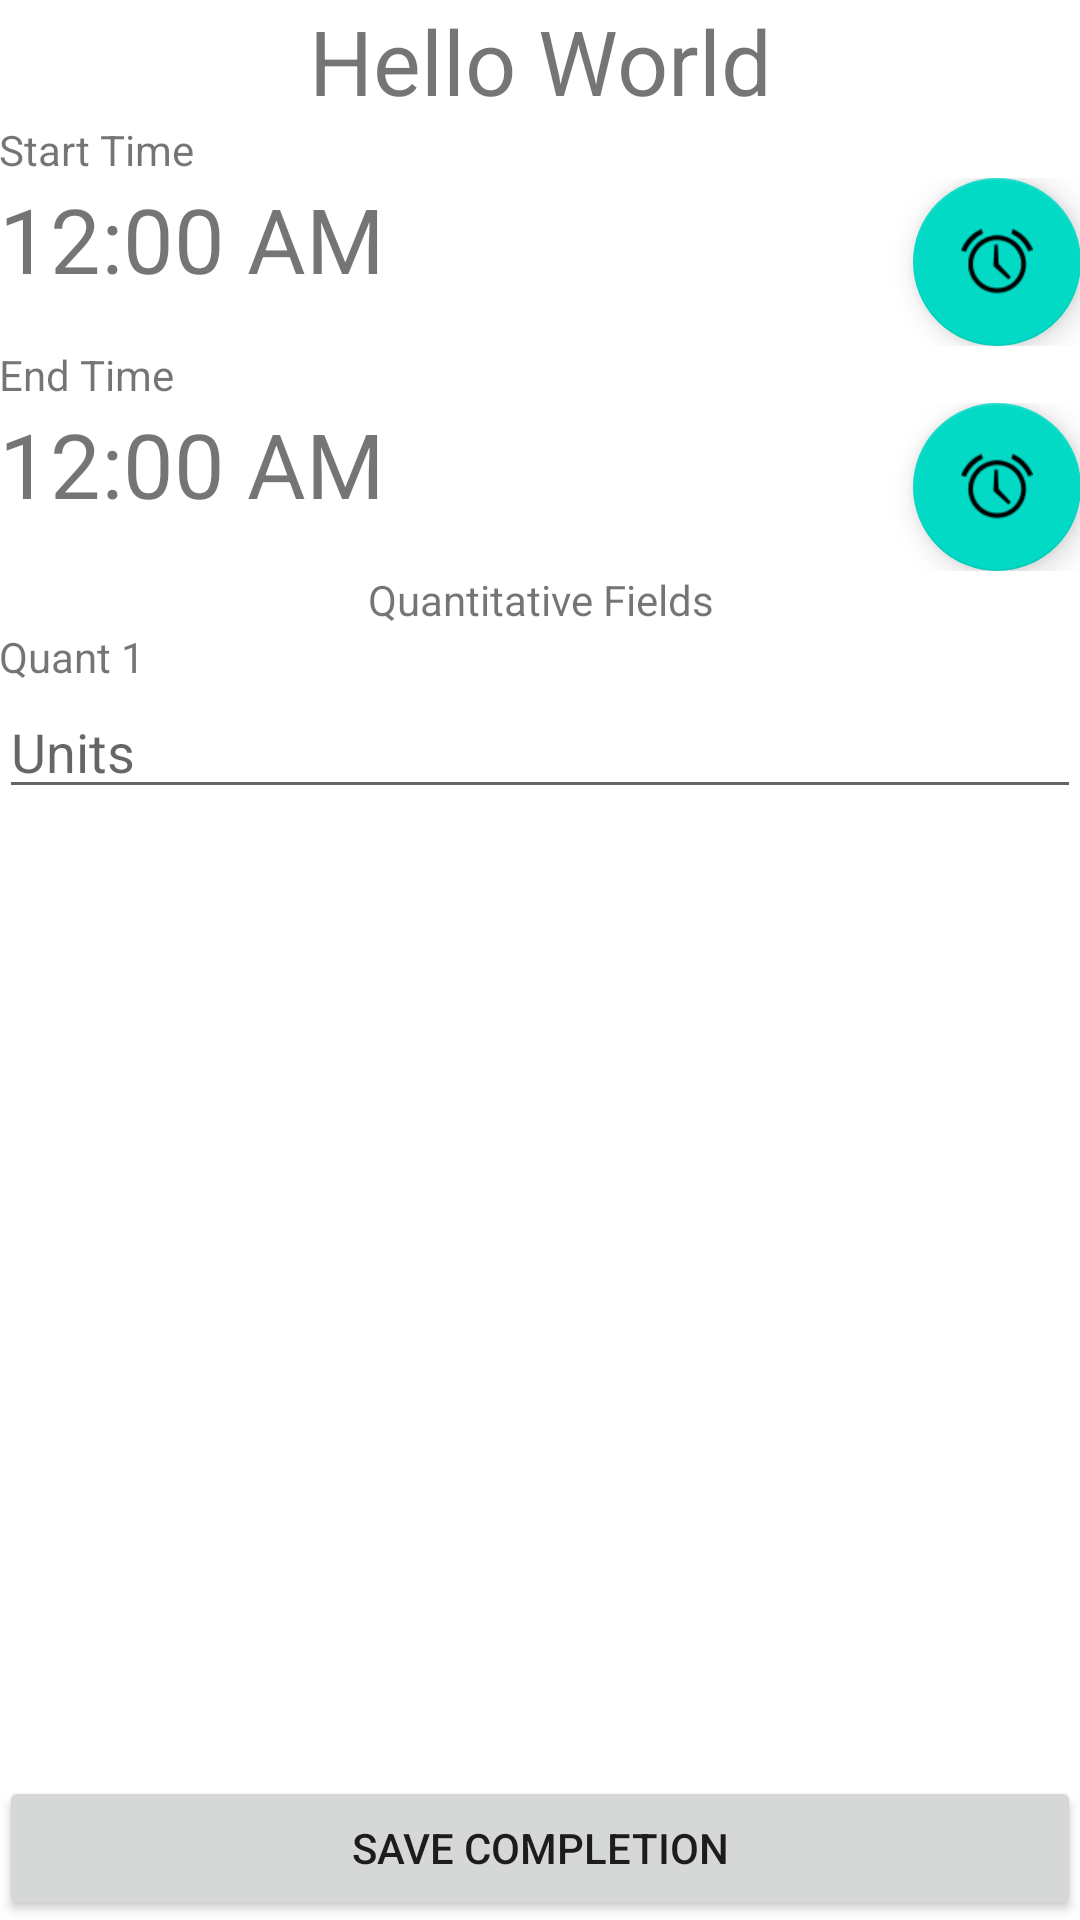

Produce the Android XML layout that renders to this screen, including the resource entries it uses.
<!-- AndroidManifest.xml: application theme AppTheme -->
<!-- res/layout/activity_completed_event.xml -->
<?xml version="1.0" encoding="utf-8"?>
<RelativeLayout xmlns:android="http://schemas.android.com/apk/res/android"
    xmlns:tools="http://schemas.android.com/tools"
    xmlns:app="http://schemas.android.com/apk/res-auto"
    android:id="@+id/activity_completed_event"
    android:layout_width="match_parent"
    android:layout_height="match_parent"
    android:paddingBottom="@dimen/activity_vertical_margin"
    android:paddingLeft="@dimen/activity_horizontal_margin"
    android:paddingRight="@dimen/activity_horizontal_margin"
    android:paddingTop="@dimen/activity_vertical_margin"
    tools:context="com.cbcb.chris.calendar.CompletedEvent">
    <TextView
        android:layout_width="match_parent"
        android:layout_height="wrap_content"
        android:id="@+id/event_name"
        android:textSize="30sp"
        android:text="Hello World"
        android:gravity="center"/>
    <TextView
        android:layout_width="match_parent"
        android:layout_height="wrap_content"
        android:id="@+id/startTimeTitle"
        android:layout_below="@+id/event_name"
        android:text="Start Time"/>

    <RelativeLayout
        android:layout_width="match_parent"
        android:layout_height="wrap_content"
        android:id="@+id/startTimeLayout"
        android:layout_below="@+id/startTimeTitle"
        android:layout_alignParentLeft="true"
        android:layout_alignParentStart="true">


        <android.support.design.widget.FloatingActionButton
            android:layout_width="wrap_content"
            android:layout_height="wrap_content"
            android:clickable="true"
            android:tint="@color/bright_green"
            app:srcCompat="@android:drawable/ic_lock_idle_alarm"
            android:id="@+id/setTimefab"
            android:layout_alignParentRight="true"
            android:onClick="setStartTime"/>

        <TextView
            android:layout_width="wrap_content"
            android:layout_height="wrap_content"
            android:textSize="30dp"
            android:id="@+id/startTextClock"
            android:text="12:00 AM"
            android:layout_alignParentTop="true"
            android:layout_alignParentLeft="true"
            android:layout_alignParentStart="true"
            android:onClick="setStartTime"/>


    </RelativeLayout>
    <TextView
    android:layout_width="match_parent"
    android:layout_height="wrap_content"
    android:id="@+id/endTimeTitle"
    android:layout_below="@+id/startTimeLayout"
    android:text="End Time"/>

    <RelativeLayout
        android:layout_width="match_parent"
        android:layout_height="wrap_content"
        android:id="@+id/endTimeLayout"
        android:layout_below="@+id/endTimeTitle"
        android:layout_alignParentLeft="true"
        android:layout_alignParentStart="true">


        <android.support.design.widget.FloatingActionButton
            android:layout_width="wrap_content"
            android:layout_height="wrap_content"
            android:clickable="true"
            android:tint="@color/bright_green"
            app:srcCompat="@android:drawable/ic_lock_idle_alarm"
            android:id="@+id/setEndTimefab"
            android:layout_alignParentRight="true"
            android:onClick="setEndTime"/>

        <TextView
            android:layout_width="wrap_content"
            android:layout_height="wrap_content"
            android:textSize="30dp"
            android:id="@+id/endTextClock"
            android:text="12:00 AM"
            android:layout_alignParentTop="true"
            android:layout_alignParentLeft="true"
            android:layout_alignParentStart="true"
            android:onClick="setEndTime"/>


    </RelativeLayout>
    <TextView
        android:layout_width="match_parent"
        android:layout_height="wrap_content"
        android:layout_below="@+id/endTimeLayout"
        android:text="Quantitative Fields"
        android:gravity="center"
        android:id="@+id/quant_title" />
    <TextView
        android:layout_width="match_parent"
        android:layout_height="wrap_content"
        android:layout_below="@+id/quant_title"
        android:text="Quant 1"
        android:id="@+id/quant_title1"/>
    <EditText
        android:layout_width="match_parent"
        android:layout_height="wrap_content"
        android:hint="Units"
        android:inputType="number"
        android:layout_below="@id/quant_title1"/>
    <Button
        android:layout_width="match_parent"
        android:layout_height="wrap_content"
        android:text="Save Completion"
        android:layout_alignParentBottom="true"
        android:onClick="saveData"/>
</RelativeLayout>
<!-- resources referenced by this layout -->
<resources>
  <color name="bright_green">#FFFFFF</color>
</resources>
